Photos from the image-classification dataset "dataset" in the GitHub repository nongtiny/RPS-recognition. Its 3 classes are: paper, rock, scissor.

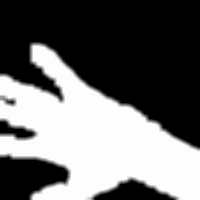
Label: paper

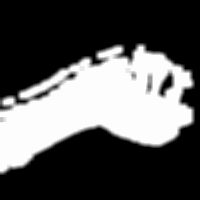
Label: rock

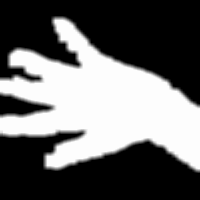
Label: paper

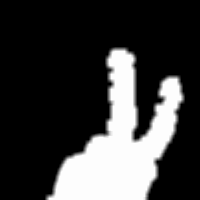
Label: scissor

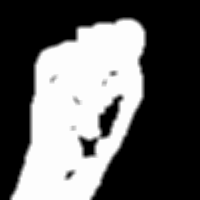
Label: rock

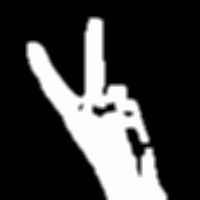
Label: scissor
